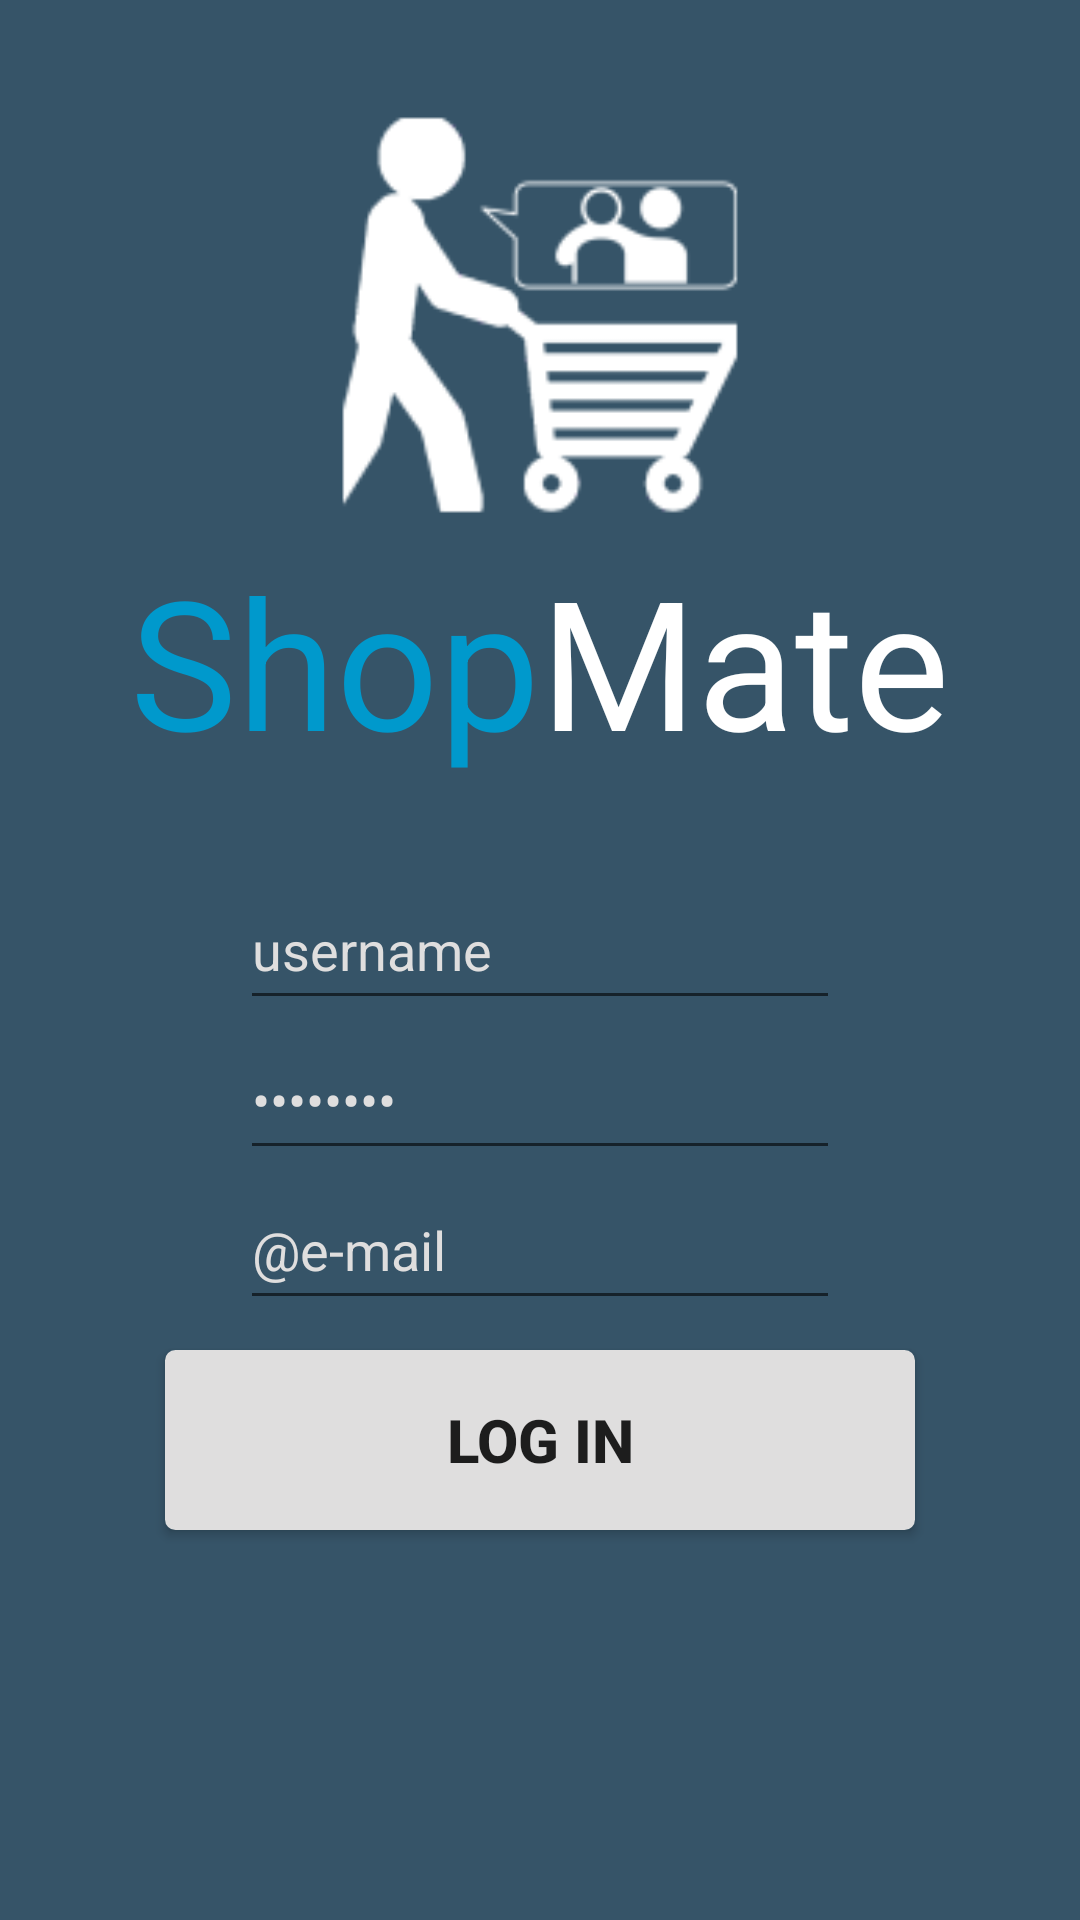

Layout XML and referenced resources for this Android screen:
<!-- AndroidManifest.xml: application theme AppTheme -->
<!-- res/layout/activity_signup.xml -->
<?xml version="1.0" encoding="utf-8"?>
<LinearLayout
    xmlns:android="http://schemas.android.com/apk/res/android"
    xmlns:app="http://schemas.android.com/apk/res-auto"
    xmlns:tools="http://schemas.android.com/tools"
    android:layout_width="match_parent"
    android:layout_height="match_parent"
    android:orientation="vertical"
    android:background="@color/colorPrimary"
    android:paddingTop="30dp"
    tools:context="com.example.radustefan.firstapp.SignUp">

    <ImageView
        android:id="@+id/imageView5"
        android:layout_width="150dp"
        android:layout_height="150dp"
        android:layout_gravity="center"
        app:srcCompat="@mipmap/ic_launcher"/>


    <LinearLayout
        android:layout_width="wrap_content"
        android:layout_height="wrap_content"
        android:orientation="horizontal"
        android:layout_gravity="center">

        <TextView
            android:id="@+id/textView4"
            android:layout_width="wrap_content"
            android:layout_height="wrap_content"
            android:layout_weight="1"
            android:text="@string/Shop"
            android:textColor="@android:color/holo_blue_dark"
            android:textSize="60sp" />

        <TextView
            android:id="@+id/textView5"
            android:layout_width="wrap_content"
            android:layout_height="wrap_content"
            android:layout_weight="1"
            android:text="@string/Mate"
            android:textColor="@android:color/background_light"
            android:textSize="60sp" />

    </LinearLayout>

    <LinearLayout
        android:layout_width="match_parent"
        android:layout_height="350dp"
        android:orientation="vertical"
        android:paddingTop="30dp">

        <EditText
            android:id="@+id/username"
            android:layout_width="200dp"
            android:layout_height="50dp"
            android:layout_gravity="center_horizontal"
            android:ems="10"
            android:inputType="textPersonName"
            android:text="@string/Username"
            android:textColor="@color/light_grey"
            android:textColorLink="@android:color/holo_blue_dark" />

        <EditText
            android:id="@+id/password"
            android:layout_width="200dp"
            android:layout_height="50dp"
            android:layout_gravity="center_horizontal"
            android:ems="10"
            android:inputType="textPassword"
            android:text="@string/Password"
            android:textColor="@color/light_grey"
            android:textColorLink="@android:color/holo_blue_dark" />

        <EditText
            android:id="@+id/email"
            android:layout_width="200dp"
            android:layout_height="50dp"
            android:layout_gravity="center_horizontal"
            android:ems="10"
            android:inputType="textPersonName"
            android:text="@string/email"
            android:textColor="@color/light_grey"
            android:textColorLink="@android:color/holo_blue_dark" />

        <Button
            android:id="@+id/Submit"
            android:layout_width="250dp"
            android:layout_height="60dp"
            android:layout_margin="10dp"
            android:layout_gravity="center_horizontal"
            android:background="@drawable/my_normal_button"
            android:text="@string/Login"
            android:textSize="20sp"
            android:textStyle="bold" />

    </LinearLayout>

</LinearLayout>
<!-- resources referenced by this layout -->
<resources>
  <color name="colorPrimary">#365468</color>
  <color name="light_grey">#dfdede</color>
  <!-- drawable my_normal_button (drawable) -->
  <?xml version="1.0" encoding="utf-8"?>
  <selector xmlns:android="http://schemas.android.com/apk/res/android" >
      <item android:state_pressed="true" >
          <shape android:shape="rectangle"  >
              <corners android:radius="3dip" />
              <stroke android:width="1dip" android:color="@color/light_grey" />
              <gradient android:angle="-90" android:startColor="@color/light_grey" android:endColor="@color/light_grey"  />
          </shape>
      </item>
      <item >
          <shape android:shape="rectangle"  >
              <corners android:radius="3dip" />
              <stroke android:width="1dip" android:color="@color/light_grey" />
              <gradient android:angle="-90" android:startColor="@color/light_grey" android:endColor="@color/light_grey" />
          </shape>
      </item>
  </selector>
  <!-- mipmap ic_launcher: png bitmap (mipmap-hdpi, 1718 bytes) -->
  <string name="Login">Log In</string>
  <string name="Mate">Mate</string>
  <string name="Password">password</string>
  <string name="Shop">Shop</string>
  <string name="Username">username</string>
  <string name="email">\@e-mail</string>
  <style name="AppTheme" parent="Theme.AppCompat.Light.NoActionBar">
          
          <item name="colorPrimary">@color/colorPrimary</item>
          <item name="colorPrimaryDark">@color/colorPrimaryDark</item>
          <item name="colorAccent">@android:color/holo_blue_dark</item>
      </style>
  <color name="colorPrimaryDark">#303F9F</color>
</resources>
